Labelled photos from "piano", an image-classification folder in ravenmoon903/Piano-Triad-Recognizer. The possible labels are: a maj, a min, ab maj, ab min, b maj, b min, bb maj, bb min, c maj, c min, d maj, d min, db maj, db min, e maj, e min, eb maj, eb min, f maj, f min, g maj, g min, gb maj, gb min.

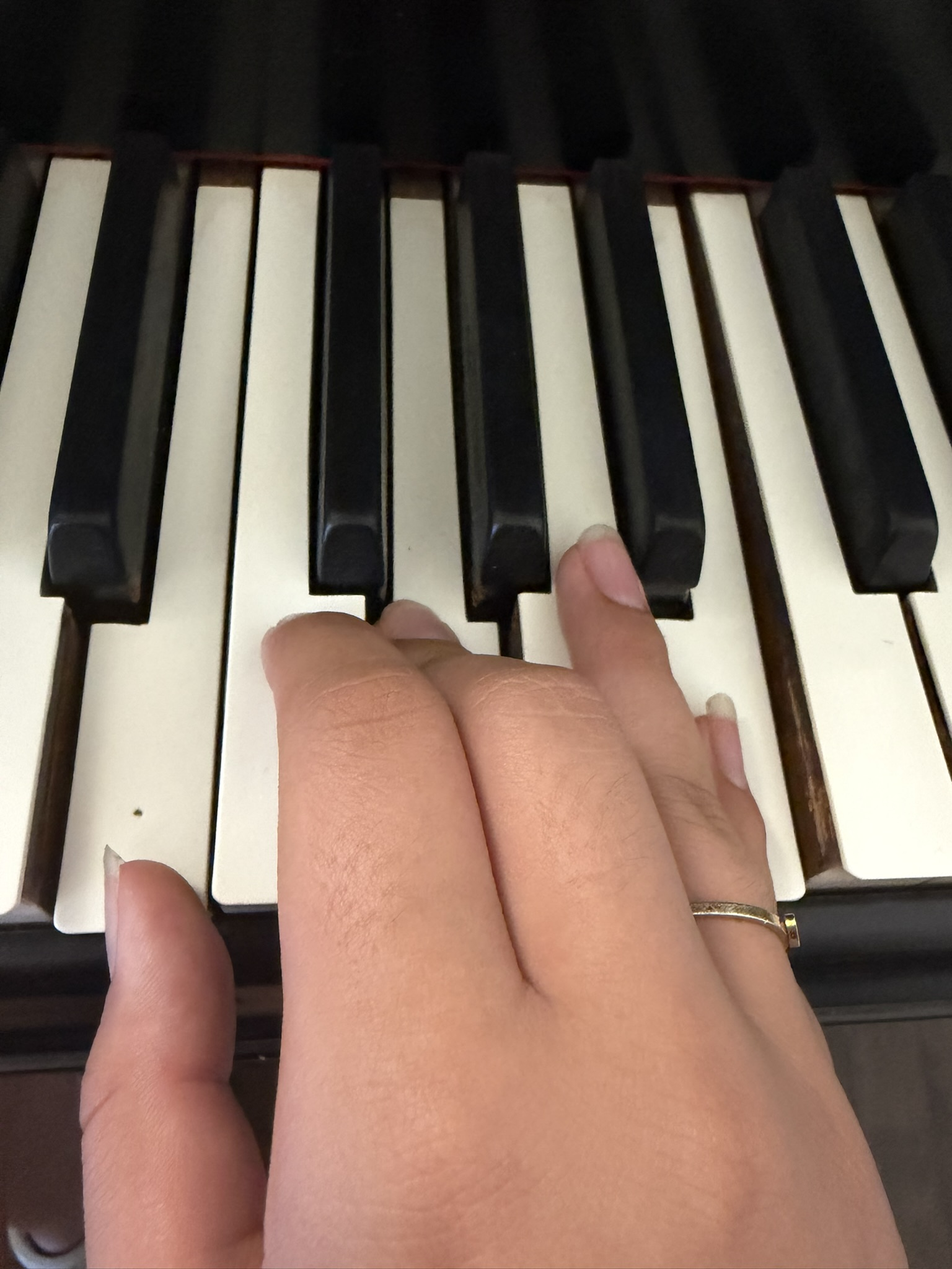
Label: e min

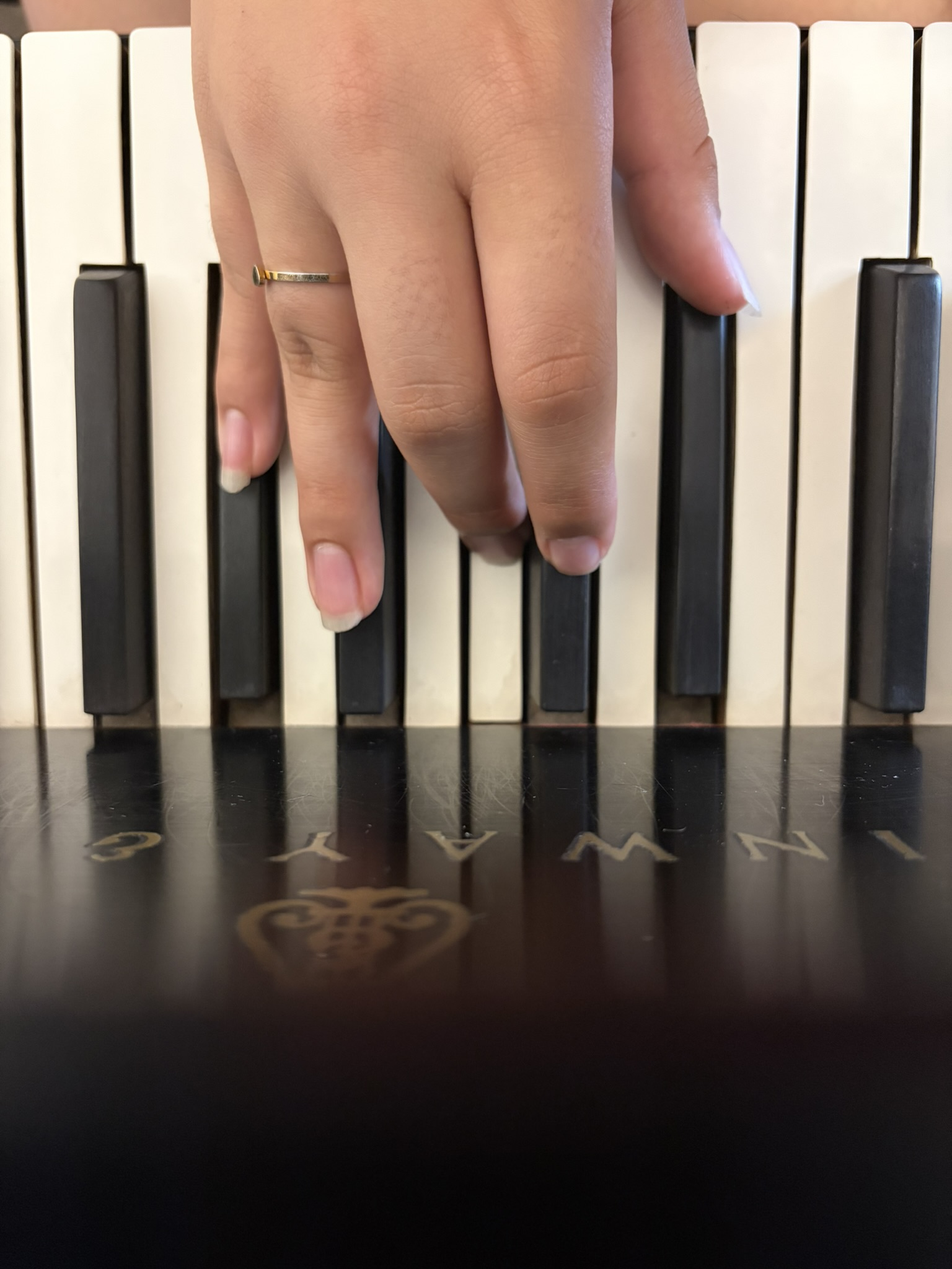
Label: db maj

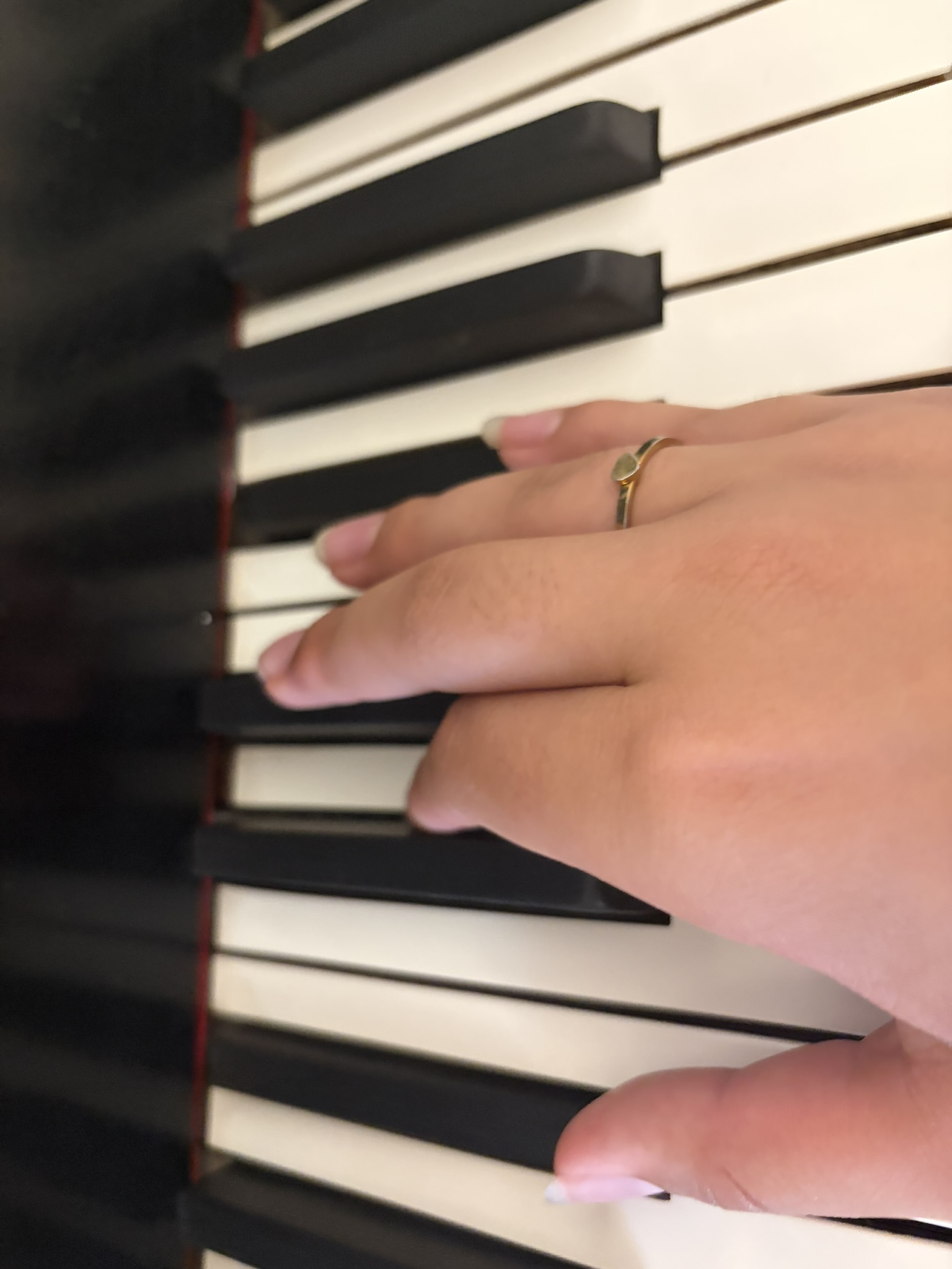
Label: bb maj

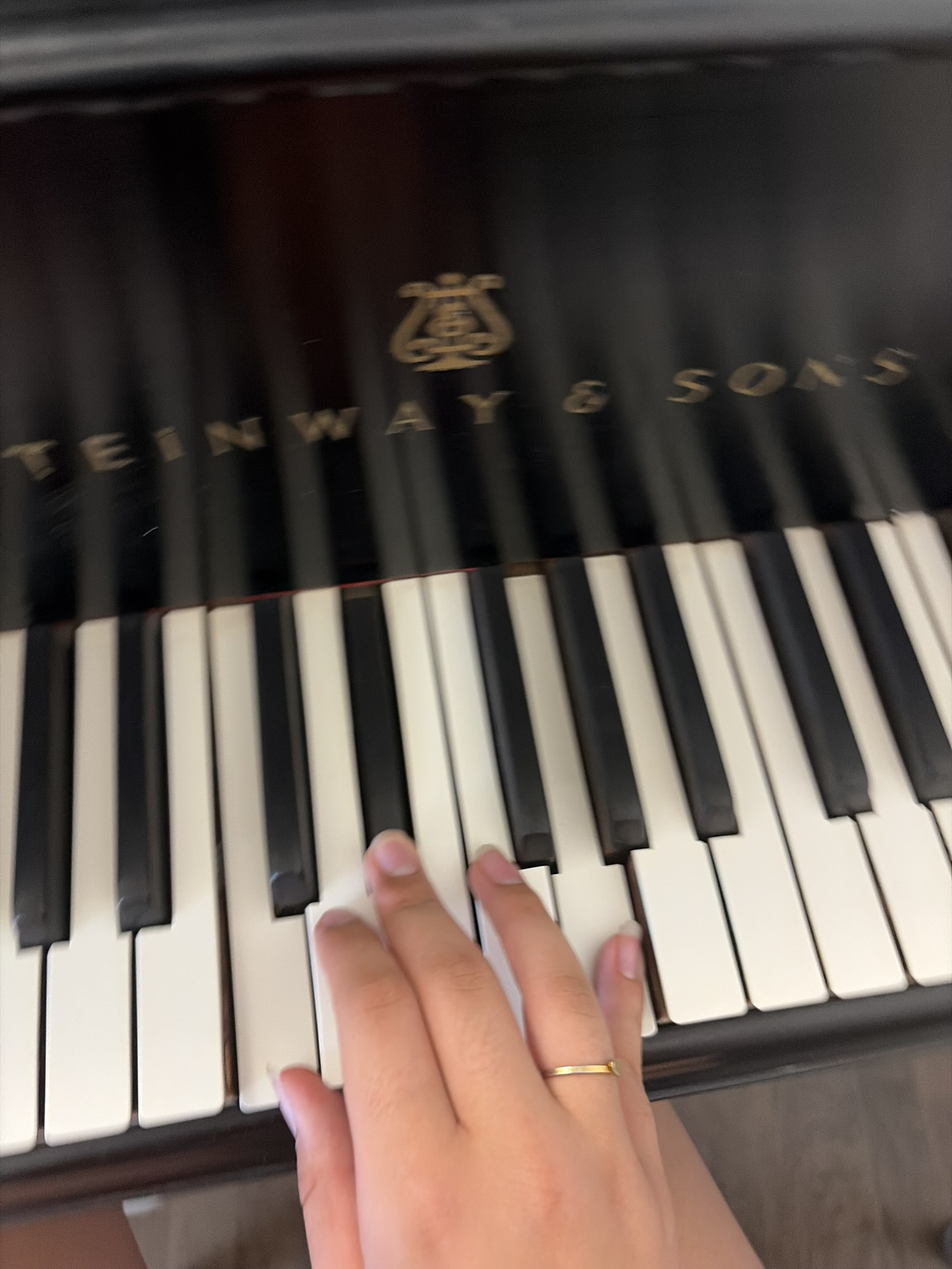
Label: c min

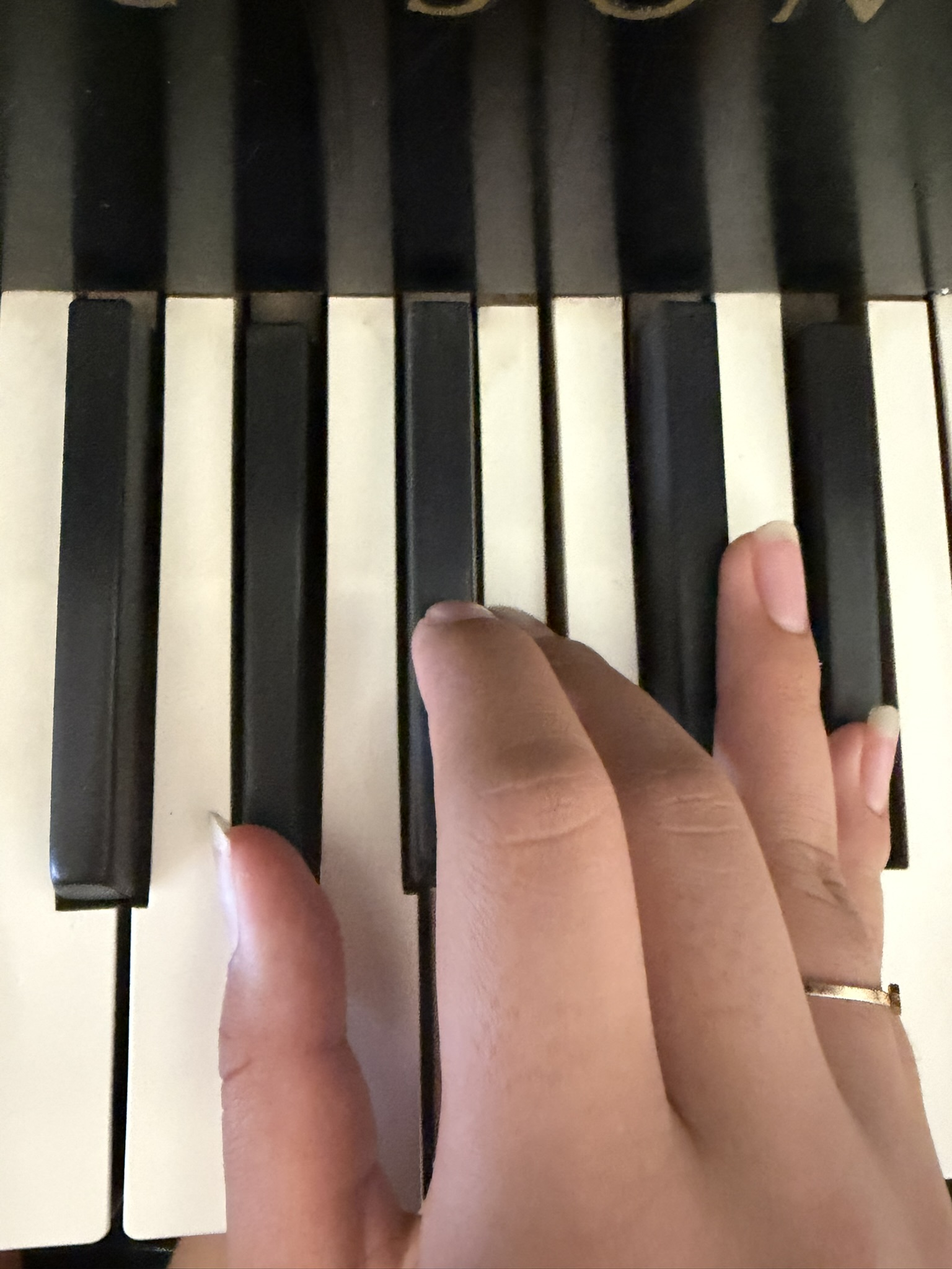
Label: ab min

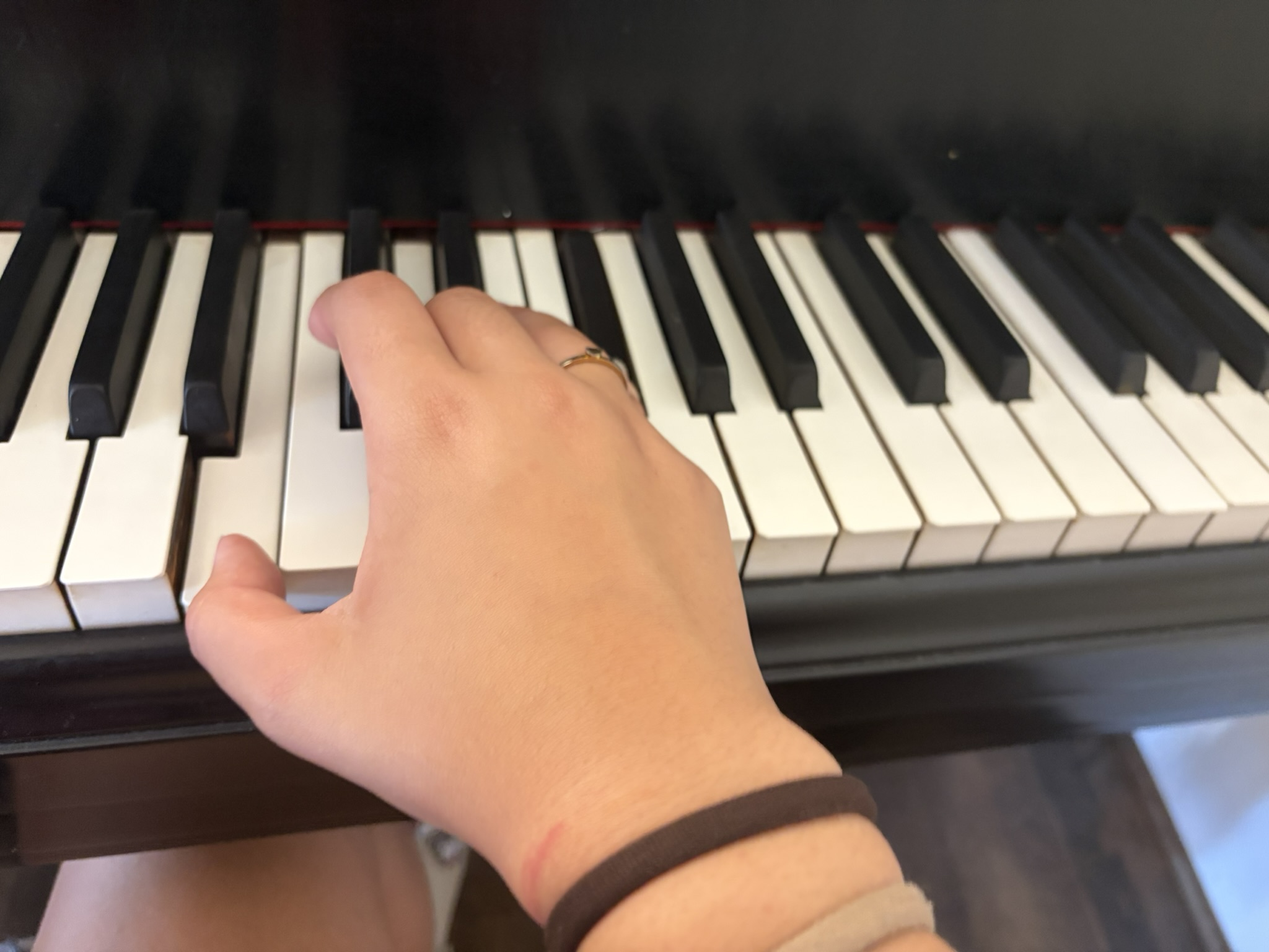
Label: b min
